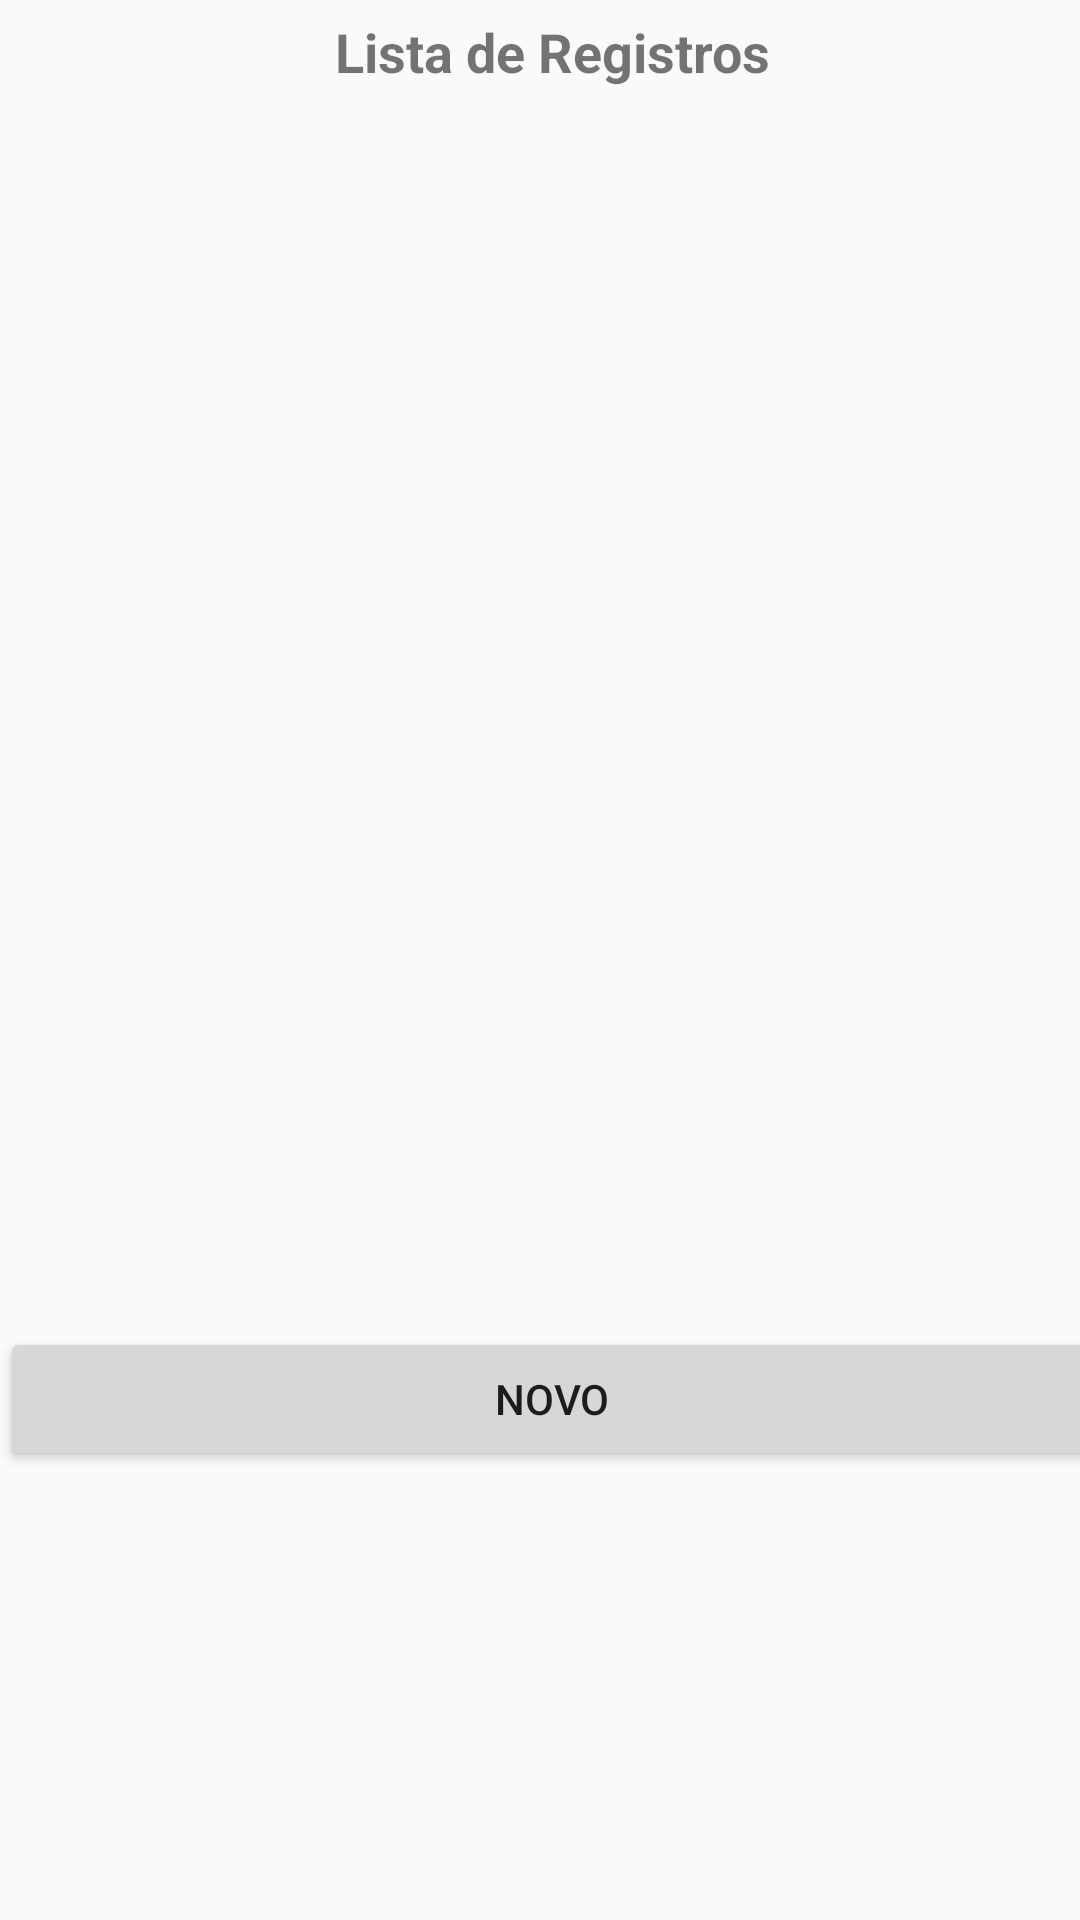

The Android layout XML behind this screen, and the referenced resources:
<!-- AndroidManifest.xml: application theme AppTheme -->
<!-- res/layout/activity_main.xml -->
<?xml version="1.0" encoding="utf-8"?>
<android.support.constraint.ConstraintLayout xmlns:android="http://schemas.android.com/apk/res/android"
    xmlns:app="http://schemas.android.com/apk/res-auto"
    xmlns:tools="http://schemas.android.com/tools"
    android:layout_width="match_parent"
    android:layout_height="match_parent"
    tools:context=".activities.MainActivity">

    <LinearLayout
        android:layout_width="368dp"
        android:layout_height="495dp"
        android:orientation="horizontal"
        tools:layout_editor_absoluteX="8dp"
        tools:layout_editor_absoluteY="8dp">

        <LinearLayout
            android:layout_width="match_parent"
            android:layout_height="match_parent"
            android:orientation="vertical">

            <TextView
                android:layout_width="match_parent"
                android:layout_height="wrap_content"
                android:layout_marginBottom="5dp"
                android:layout_marginTop="5dp"
                android:gravity="center_vertical"
                android:text="Lista de Registros"
                android:textAlignment="center"
                android:textSize="18sp"
                android:textStyle="bold"
                android:tooltipText="Registros..." />

            <ListView
                android:id="@+id/listView"
                android:layout_width="match_parent"
                android:layout_height="408dp"
                android:layout_marginEnd="8dp"
                android:layout_marginLeft="8dp"
                android:layout_marginRight="8dp"
                android:layout_marginStart="8dp"
                app:layout_constraintBottom_toTopOf="@+id/btnNovo" />

            <Button
                android:id="@+id/btnNovo"
                android:layout_width="match_parent"
                android:layout_height="wrap_content"
                android:text="Novo" />

        </LinearLayout>
    </LinearLayout>
</android.support.constraint.ConstraintLayout>
<!-- resources referenced by this layout -->
<resources>
  <style name="AppTheme" parent="Theme.AppCompat.Light.DarkActionBar">
          
          <item name="colorPrimary">@color/colortopo</item>
          <item name="colorPrimaryDark">@color/colorPrimaryDark</item>
          <item name="colorAccent">@color/colorAccent</item>
      </style>
  <color name="colortopo">#FFA500</color>
  <color name="colorPrimaryDark">#303F9F</color>
  <color name="colorAccent">#FF4081</color>
</resources>
